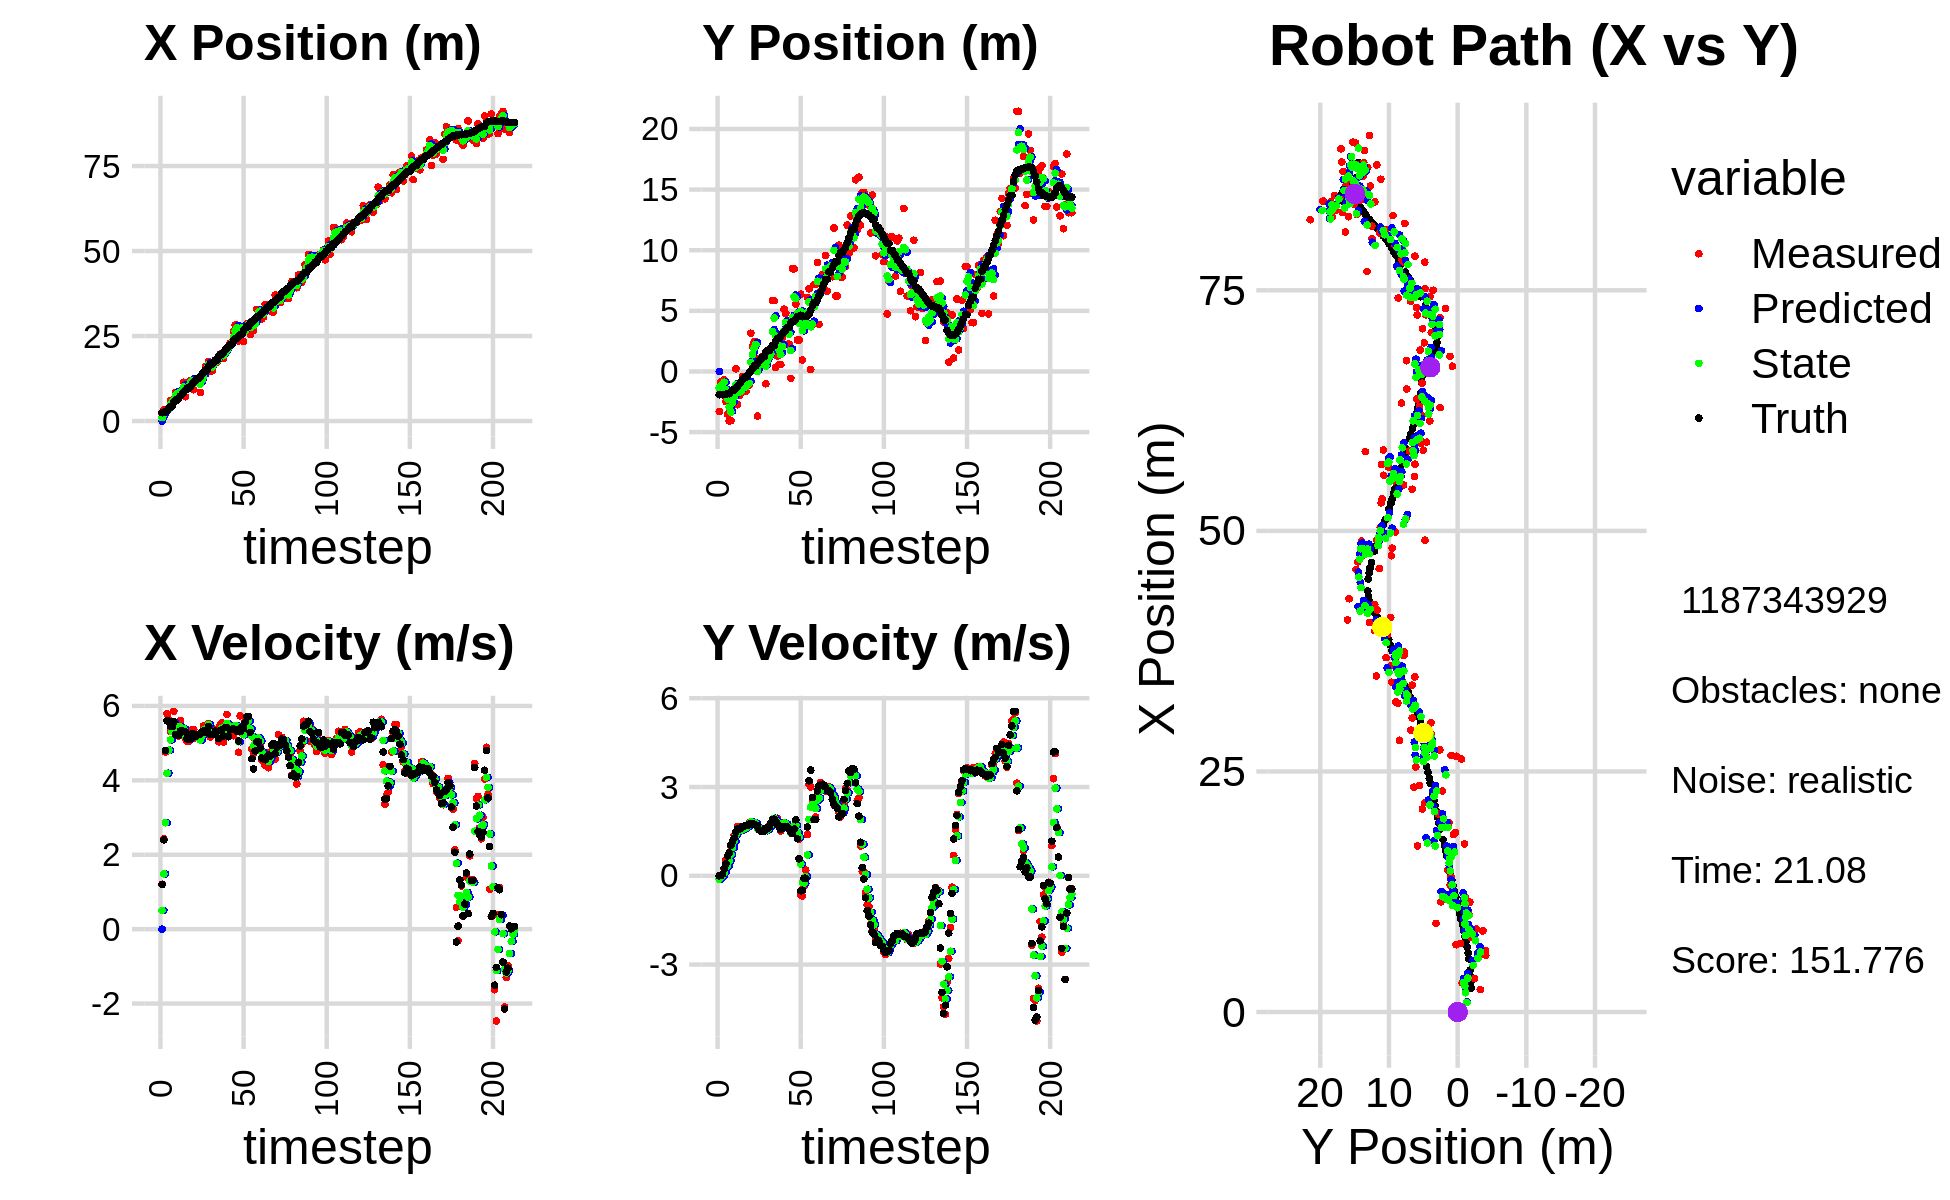

Values plotted in this chart, from the file beside it:
0.000000000000000000e+00, 0.000000000000000000e+00, 0.000000000000000000e+00, -0.000000000000000000e+00, 0.000000000000000000e+00, 0.000000000000000000e+00, 0.000000000000000000e+00, 0.000000000000000000e+00, 0.000000000000000000e+00, 0.000000000000000000e+00, 0.000000000000000000e+00, 0.000000000000000000e+00, 2.424047231329352847e+00, -1.915667652184373182e+00, 0.000000000000000000e+00, 0.000000000000000000e+00, 0.000000000000000000e+00, 1.325199700659140944e-04
2.323021455996902240e+00, -3.296661178162592964e+00, 1.207000004101731916e+00, -1.775879385754962055e-04, 0.000000000000000000e+00, 0.000000000000000000e+00, 0.000000000000000000e+00, 0.000000000000000000e+00, 9.993307139890991175e-01, -1.343686709307489346e+00, 5.039868751303545613e-01, -1.140887618552469673e-01, 2.438630818697093972e+00, -1.915666381451602396e+00, 1.199999999999999956e+00, 0.000000000000000000e+00, 1.200000047683715820e+00, 1.471316791139543056e-04
3.309305548496932925e+00, -8.460629291486215786e-01, 2.431997748516631308e+00, 3.251282662021380294e-03, 1.049729401502134563e+00, -1.355095585493014010e+00, 5.039868751303545613e-01, -1.140887618552469673e-01, 2.007952102122643190e+00, -1.157890459263656302e+00, 1.486766735872213641e+00, -5.395576150561108564e-02, 2.615087270865052549e+00, -1.915318520296659388e+00, 2.399999999999999911e+00, 5.000000000000000104e-03, 2.400000095367431641e+00, -1.336876535788178444e-03
3.309305548496932925e+00, -8.460629291486215786e-01, 4.756747403729936430e+00, 4.901884091116864156e-02, 2.156628775709864776e+00, -1.163286035414217379e+00, 1.486766735872213641e+00, -5.395576150561108564e-02, 2.730040330870863841e+00, -1.033078747758630067e+00, 2.860969700270389993e+00, 7.747224128977631130e-03, 2.615087270865052549e+00, -1.915318520296659388e+00, 4.799999999999999822e+00, 5.999999999999999778e-02, 4.800000190734863281e+00, -1.030475273728370667e-02
3.033491987710641880e+00, -6.726809756695889542e-01, 5.789038020354308145e+00, 2.142203592637754173e-01, 3.016137300897902662e+00, -1.032304025345732290e+00, 2.860969700270389993e+00, 7.747224128977631130e-03, 3.083204883679835806e+00, -8.892674731261617227e-01, 4.190404726375670741e+00, 1.087433296808132666e-01, 3.090806722146814955e+00, -1.910355450888327589e+00, 5.599000000000000199e+00, 2.489999999999999991e-01, 5.605000019073486328e+00, -3.698760643601417542e-02
3.493917285994761368e+00, -2.476884801802205605e+00, 5.637868445407008267e+00, 5.221928978573829871e-01, 3.502245356317402969e+00, -8.783931401580803433e-01, 4.190404726375670741e+00, 1.087433296808132666e-01, 3.537363885584691392e+00, -1.495759129919284280e+00, 4.811022432212734401e+00, 2.781604598227249703e-01, 3.721566914956600858e+00, -1.888094861615189801e+00, 5.589999999999999858e+00, 4.050000000000000266e-01, 5.605000019073486328e+00, -9.235888719558715820e-02
6.024737119164928600e+00, -3.516062826336844971e+00, 5.316245133481675822e+00, 4.924033752924140694e-01, 4.018466128805965099e+00, -1.467943083937011783e+00, 4.811022432212734401e+00, 2.781604598227249703e-01, 4.853818947839693365e+00, -2.268915188957662643e+00, 5.089014356475545675e+00, 3.410727159110026885e-01, 4.359178304123483727e+00, -1.832902522169351789e+00, 5.458000000000000185e+00, 6.680000000000000382e-01, 5.499000072479248047e+00, -9.235888719558715820e-02
5.896001934554014667e+00, -4.085958332832020368e+00, 5.564649768066606939e+00, 7.577142797278868525e-01, 5.362720383487247666e+00, -2.234807917366562258e+00, 5.089014356475545675e+00, 3.410727159110026885e-01, 5.594040586825316907e+00, -2.952241716585350950e+00, 5.308861839953410211e+00, 5.064032783544959448e-01, 4.359178304123483727e+00, -1.832902522169351789e+00, 5.442999999999999616e+00, 7.810000000000000275e-01, 5.499000072479248047e+00, -1.353333592414855957e-01
6.378636956120801393e+00, -4.056255981772791230e+00, 5.855944456170569801e+00, 1.007609787351404274e+00, 6.124926770820658284e+00, -2.901601388749901478e+00, 5.308861839953410211e+00, 5.064032783544959448e-01, 6.242052101665102271e+00, -3.346023151080015356e+00, 5.556624605551982121e+00, 7.182402522176889459e-01, 5.521463155387992927e+00, -1.657477781649769444e+00, 5.570999999999999730e+00, 1.032000000000000028e+00, 5.665999889373779297e+00, -1.703975796699523926e-01
8.317337751269135993e+00, -1.574354645322043167e+00, 5.251176751628909400e+00, 1.104128890284698850e+00, 6.797714562220300571e+00, -3.274199125858246351e+00, 5.556624605551982121e+00, 7.182402522176889459e-01, 7.414996551369812394e+00, -2.593431296508589057e+00, 5.460979945291510873e+00, 9.555532421698299528e-01, 6.148267507616801630e+00, -1.527760550945909568e+00, 5.230000000000000426e+00, 1.167000000000000037e+00, 5.359000205993652344e+00, -2.072442024946212769e-01
8.317337751269135993e+00, -1.574354645322043167e+00, 5.416845298532368069e+00, 1.368340169057324474e+00, 7.961094545898963482e+00, -2.497875972291605962e+00, 5.460979945291510873e+00, 9.555532421698299528e-01, 8.106436411001981313e+00, -2.125531170910186507e+00, 5.450693849931123935e+00, 1.165787344453818264e+00, 6.148267507616801630e+00, -1.527760550945909568e+00, 5.205000000000000071e+00, 1.274999999999999911e+00, 5.359000205993652344e+00, -2.474320381879806519e-01
6.995005875332079626e+00, 2.235384721243779682e-01, 5.189620418079395670e+00, 1.492595372571451584e+00, 8.651505795995094061e+00, -2.008952436464804592e+00, 5.450693849931123935e+00, 1.165787344453818264e+00, 7.964183463316133249e+00, -1.120967923871685201e+00, 5.294675110031886511e+00, 1.384848459982017443e+00, 6.747083425406301238e+00, -1.378553794111926800e+00, 5.213000000000000078e+00, 1.477999999999999980e+00, 5.418000221252441406e+00, -2.800529599189758301e-01
8.621314406131446617e+00, -2.737471626317222295e+00, 5.603411186906570585e+00, 1.666583734807163264e+00, 8.493650974319322700e+00, -9.824830778734834347e-01, 5.294675110031886511e+00, 1.384848459982017443e+00, 8.553557194459957103e+00, -1.666973622149526157e+00, 5.433429825535171176e+00, 1.483428572591584338e+00, 7.343522787153631270e+00, -1.208835289451402506e+00, 5.331000000000000405e+00, 1.584999999999999964e+00, 5.560999870300292969e+00, -2.890909612178802490e-01
7.735758997386001923e+00, -1.994855986486036459e+00, 5.433372395308348146e+00, 1.610388567577364372e+00, 9.096900177013473865e+00, -1.518630764890367635e+00, 5.433429825535171176e+00, 1.483428572591584338e+00, 8.537397314443619933e+00, -1.702985205450616490e+00, 5.399032683254176845e+00, 1.535782733180504067e+00, 7.847440480750162983e+00, -1.059205159914511585e+00, 5.323999999999999844e+00, 1.578999999999999959e+00, 5.552999973297119141e+00, -2.881401181221008301e-01
1.141203570357693664e+01, -1.773255751928199730e+00, 5.231071102576303034e+00, 1.550428810483755804e+00, 9.077300582769037618e+00, -1.549406932132566084e+00, 5.399032683254176845e+00, 1.535782733180504067e+00, 1.003285908060616549e+01, -1.637215440192307581e+00, 5.384553104563236658e+00, 1.538327742167926449e+00, 8.459432363074252947e+00, -8.772141200224415902e-01, 5.320000000000000284e+00, 1.594999999999999973e+00, 5.552999973297119141e+00, -2.881401181221008301e-01
7.131525397223642315e+00, -4.314707373511292299e-01, 5.133684008158109435e+00, 1.572084302382438459e+00, 1.057131439106249005e+01, -1.483382665975514936e+00, 5.384553104563236658e+00, 1.538327742167926449e+00, 9.151345613383904620e+00, -1.068421259211389085e+00, 5.187555675250210996e+00, 1.580192225577086607e+00, 9.065328358969519940e+00, -6.922618612746046507e-01, 5.296999999999999709e+00, 1.665999999999999925e+00, 5.552999973297119141e+00, -2.971618771553039551e-01
1.016749790288746702e+01, -1.643312619358779259e+00, 5.050805818548690596e+00, 1.628990878998706870e+00, 9.670101180908925897e+00, -9.104020366536804687e-01, 5.187555675250210996e+00, 1.580192225577086607e+00, 9.871237269023991345e+00, -1.197897792770047154e+00, 5.140175769042912179e+00, 1.588815167916239446e+00, 9.669727086561827889e+00, -4.984574774721182711e-01, 5.115000000000000213e+00, 1.677999999999999936e+00, 5.382999897003173828e+00, -3.119880855083465576e-01
1.016749790288746702e+01, -1.643312619358779259e+00, 5.049560081061479799e+00, 1.677791716288589585e+00, 1.038525484592828185e+01, -1.039016275978423165e+00, 5.140175769042912179e+00, 1.588815167916239446e+00, 1.029355549454570706e+01, -1.274784242127959155e+00, 5.094927455692555895e+00, 1.619010874388998378e+00, 9.669727086561827889e+00, -4.984574774721182711e-01, 5.107999999999999652e+00, 1.697000000000000064e+00, 5.382999897003173828e+00, -3.207886815071105957e-01
1.195490586696027790e+01, -1.019323513413774362e+00, 5.098371589491379474e+00, 1.695800015683207373e+00, 1.080304824011496301e+01, -1.112883154689059406e+00, 5.094927455692555895e+00, 1.619010874388998378e+00, 1.127657803669564629e+01, -1.074105809440718984e+00, 5.125607486000288482e+00, 1.657320827852040379e+00, 1.016136336340751534e+01, -3.357636198007640793e-01, 5.126999999999999780e+00, 1.703000000000000069e+00, 5.402999877929687500e+00, -3.211048245429992676e-01
1.198993146407893740e+01, -1.107491955746890522e+00, 5.358879845745701864e+00, 1.787067344895637566e+00, 1.178913878529567505e+01, -9.083737266555149681e-01, 5.125607486000288482e+00, 1.657320827852040379e+00, 1.187731672238859204e+01, -9.837001047719551305e-01, 5.232991498473599457e+00, 1.717229330217269201e+00, 1.075994658483136490e+01, -1.363679626342118867e-01, 5.248000000000000220e+00, 1.750000000000000000e+00, 5.532000064849853516e+00, -3.218805491924285889e-01
9.205025672801903980e+00, 3.151197268946858809e+00, 5.368366032345534222e+00, 1.790230777327063594e+00, 1.240061587223595119e+01, -8.119771717502282105e-01, 5.232991498473599457e+00, 1.717229330217269201e+00, 1.109040753409019864e+01, 7.511969165848280117e-01, 5.211450514117428767e+00, 1.831934408195237562e+00, 1.135564970973532439e+01, 6.182201111565717444e-02, 5.246000000000000441e+00, 1.754000000000000004e+00, 5.532000064849853516e+00, -3.218805491924285889e-01
1.170722483049760143e+01, 2.089773251743616722e+00, 5.143164525661006792e+00, 1.725828998323848396e+00, 1.161155258550194169e+01, 9.343903574043517235e-01, 5.211450514117428767e+00, 1.831934408195237562e+00, 1.164922444517391931e+01, 1.386693554001515727e+00, 5.183925257489963911e+00, 1.805970947057790710e+00, 1.194702887524246826e+01, 2.597964546121420137e-01, 5.177999999999999936e+00, 1.747999999999999998e+00, 5.465000152587890625e+00, -3.237512409687042236e-01
1.145825147606044681e+01, 2.438354684419157259e+00, 5.198663109552649431e+00, 1.755297908558234754e+00, 1.216761697092291605e+01, 1.567290648707294842e+00, 5.183925257489963911e+00, 1.805970947057790710e+00, 1.187640262481278164e+01, 1.909177477052055316e+00, 5.172428737342531946e+00, 1.799522479726659574e+00, 1.254008269307785284e+01, 4.598086617432542433e-01, 5.217999999999999972e+00, 1.741999999999999993e+00, 5.500999927520751953e+00, -3.256252110004425049e-01
1.145825147606044681e+01, 2.438354684419157259e+00, 5.175460856472082760e+00, 1.707952822567204487e+00, 1.239364549854703412e+01, 2.089129725024721385e+00, 5.172428737342531946e+00, 1.799522479726659574e+00, 1.200924270008042782e+01, 2.224455172516837997e+00, 5.150077283052496568e+00, 1.762204015305906868e+00, 1.254008269307785284e+01, 4.598086617432542433e-01, 5.227000000000000313e+00, 1.713999999999999968e+00, 5.500999927520751953e+00, -3.187564015388488770e-01
8.426931142938521191e+00, -3.680560992552028843e+00, 5.229649047500850578e+00, 1.693452754134008309e+00, 1.252425042838567748e+01, 2.400675574047428817e+00, 5.150077283052496568e+00, 1.762204015305906868e+00, 1.084205115920809526e+01, 3.167293544906968350e-03, 5.081239249392733193e+00, 1.604477425502515597e+00, 1.314049887619370516e+01, 6.583872571486207859e-01, 5.246000000000000441e+00, 1.701000000000000068e+00, 5.514999866485595703e+00, -3.131621479988098145e-01
1.318543982480896481e+01, 1.080749242244603447e+00, 5.246773361667731450e+00, 1.571273649635213099e+00, 1.135017508414736831e+01, 1.636150360951585392e-01, 5.081239249392733193e+00, 1.604477425502515597e+00, 1.210853148089967668e+01, 5.238516164397164498e-01, 5.200299895832853458e+00, 1.608961492664810145e+00, 1.374432730632867461e+01, 8.537746207145207045e-01, 5.309999999999999609e+00, 1.558000000000000052e+00, 5.533999919891357422e+00, -2.909744083881378174e-01
1.405751511421233069e+01, 9.543469392514443150e-01, 5.469058173188382277e+00, 1.526134461652524088e+00, 1.262856147048296229e+01, 6.847477657061974421e-01, 5.200299895832853458e+00, 1.608961492664810145e+00, 1.322240878317111701e+01, 7.888626777924818700e-01, 5.354344917597580356e+00, 1.574827098927686020e+00, 1.435164809201596370e+01, 1.037982536742702022e+00, 5.325999999999999623e+00, 1.502000000000000002e+00, 5.533999919891357422e+00, -2.721264958381652832e-01
1.595042461096336339e+01, 1.237614709369708299e+00, 5.278915230068387032e+00, 1.500398971143827476e+00, 1.375784327493087567e+01, 9.463453876852504498e-01, 5.354344917597580356e+00, 1.574827098927686020e+00, 1.465723707284300659e+01, 1.059259732920536212e+00, 5.376774718624210969e+00, 1.544728717233827764e+00, 1.496661543786107096e+01, 1.210471227197138955e+00, 5.288000000000000256e+00, 1.495999999999999996e+00, 5.495999813079833984e+00, -2.769221067428588867e-01
1.595042461096336339e+01, 1.237614709369708299e+00, 5.427048329200066412e+00, 1.542502081317589147e+00, 1.519491454470542813e+01, 1.213732604643918966e+00, 5.376774718624210969e+00, 1.544728717233827764e+00, 1.550666906532176448e+01, 1.223084551129869801e+00, 5.417950468183655666e+00, 1.544156094879096441e+00, 1.496661543786107096e+01, 1.210471227197138955e+00, 5.283000000000000362e+00, 1.516000000000000014e+00, 5.495999813079833984e+00, -2.769221067428588867e-01
1.747844791371347739e+01, -1.008365557703650550e+00, 5.525342852131992721e+00, 1.609538034222514735e+00, 1.604846411214013102e+01, 1.377500160617779468e+00, 5.417950468183655666e+00, 1.544156094879096441e+00, 1.663883041251993333e+01, 4.398313438149303867e-01, 5.501252186270895628e+00, 1.522605868226187376e+00, 1.620191931686164821e+01, 1.567048622899952282e+00, 5.443999999999999950e+00, 1.606000000000000094e+00, 5.676000118255615234e+00, -2.834571003913879395e-01
1.472710704761062850e+01, 1.414096131477444729e+00, 5.162456588701258120e+00, 1.559965489224266033e+00, 1.718895563114702441e+01, 5.920919306375491686e-01, 5.501252186270895628e+00, 1.522605868226187376e+00, 1.616886166319423523e+01, 9.168425516272328268e-01, 5.290341446052861940e+00, 1.557770849865879326e+00, 1.671947264619275586e+01, 1.723481013426988451e+00, 5.240999999999999659e+00, 1.598000000000000087e+00, 5.479000091552734375e+00, -2.934510409832000732e-01
1.472710704761062850e+01, 1.414096131477444729e+00, 5.397861422218723781e+00, 1.695893858762577366e+00, 1.669789580779952232e+01, 1.072619636613820759e+00, 5.290341446052861940e+00, 1.557770849865879326e+00, 1.589044219466577168e+01, 1.210295990495437790e+00, 5.287600293104027571e+00, 1.633305990388951523e+00, 1.671947264619275586e+01, 1.723481013426988451e+00, 5.227999999999999758e+00, 1.641000000000000014e+00, 5.479000091552734375e+00, -3.044136166572570801e-01
1.718692907660861380e+01, 1.527867747995528047e+00, 5.230661886360068458e+00, 1.769931755467125667e+00, 1.641920222397617479e+01, 1.373626589534332920e+00, 5.287600293104027571e+00, 1.633305990388951523e+00, 1.673338401207074000e+01, 1.437812937849893169e+00, 5.282066163915511758e+00, 1.702366000989049777e+00, 1.732141280150704432e+01, 1.914074733013208185e+00, 5.240999999999999659e+00, 1.776000000000000023e+00, 5.532999992370605469e+00, -3.262822926044464111e-01
1.726453316201563837e+01, 5.844947888861757868e+00, 5.229214244084521290e+00, 1.862503879818079966e+00, 1.726159062846229020e+01, 1.608049537948798235e+00, 5.282066163915511758e+00, 1.702366000989049777e+00, 1.726152123240754221e+01, 3.279800635767317729e+00, 5.258961813594267731e+00, 1.875555311674635295e+00, 1.792521071391786336e+01, 2.119538141747932869e+00, 5.323000000000000398e+00, 1.897999999999999909e+00, 5.651000022888183594e+00, -3.421633541584014893e-01
1.726453316201563837e+01, 5.844947888861757868e+00, 5.375228798978272771e+00, 1.914510292694959759e+00, 1.778741741376697050e+01, 3.467356166934781214e+00, 5.258961813594267731e+00, 1.875555311674635295e+00, 1.757530910925634160e+01, 4.404870378548634058e+00, 5.296714005742001241e+00, 1.944514269926906014e+00, 1.792521071391786336e+01, 2.119538141747932869e+00, 5.315999999999999837e+00, 1.915000000000000036e+00, 5.651000022888183594e+00, -3.421633541584014893e-01
1.865857440180975502e+01, 3.314207339798234120e-01, 5.035768894108802129e+00, 1.782693391090757862e+00, 1.810498050983054341e+01, 4.599321805541324970e+00, 5.296714005742001241e+00, 1.944514269926906014e+00, 1.832621062382080979e+01, 2.915262735118453019e+00, 5.196288961476198232e+00, 1.770236452238928671e+00, 1.902842497807973032e+01, 2.514702632058465337e+00, 5.128999999999999559e+00, 1.836999999999999966e+00, 5.448999881744384766e+00, -3.402393460273742676e-01
1.965582959131029384e+01, 1.266843034402631796e+00, 5.490138038542733412e+00, 1.943542883577501712e+00, 1.884583951996842899e+01, 3.092286380342345709e+00, 5.196288961476198232e+00, 1.770236452238928671e+00, 1.918588087559822597e+01, 2.377584866498729799e+00, 5.345666921274418115e+00, 1.815262758877057125e+00, 1.962906622832727166e+01, 2.724538638727316719e+00, 5.333000000000000185e+00, 1.743000000000000105e+00, 5.611000061035156250e+00, -3.402393460273742676e-01
1.843989086096870267e+01, 5.688706178127689306e-01, 5.548875478225654412e+00, 1.745700119264960382e+00, 1.972044756772566743e+01, 2.559111142386435667e+00, 5.345666921274418115e+00, 1.815262758877057125e+00, 1.919901613405187391e+01, 1.773900033485130479e+00, 5.402366051468877828e+00, 1.737056904168596594e+00, 1.962906622832727166e+01, 2.724538638727316719e+00, 5.358999999999999986e+00, 1.661999999999999922e+00, 5.611000061035156250e+00, -3.048008084297180176e-01
1.843989086096870267e+01, 5.688706178127689306e-01, 5.027000198353611893e+00, 1.513858978159045909e+00, 1.973925273919876133e+01, 1.947605723901990160e+00, 5.402366051468877828e+00, 1.737056904168596594e+00, 1.919609192009055931e+01, 1.398996441858200601e+00, 5.204848274182841017e+00, 1.599892953484770342e+00, 2.024099135367174540e+01, 2.916444136270346377e+00, 5.195000000000000284e+00, 1.566999999999999948e+00, 5.426000118255615234e+00, -2.925074696540832520e-01
2.058060052942419915e+01, 2.804738058344314222e+00, 5.420988560273477752e+00, 1.655025539833694159e+00, 1.971657674750884226e+01, 1.558985737206677769e+00, 5.204848274182841017e+00, 1.599892953484770342e+00, 2.007694729998219429e+01, 2.050765028264237788e+00, 5.321514096874072841e+00, 1.654422006521820032e+00, 2.083956122354200957e+01, 3.097248865597372891e+00, 5.419999999999999929e+00, 1.655999999999999917e+00, 5.668000221252441406e+00, -2.963116765022277832e-01
2.110264185062381515e+01, 5.140263512244008126e+00, 5.771300186219243677e+00, 1.788255000803652406e+00, 2.060909870966960256e+01, 2.216207228916419858e+00, 5.321514096874072841e+00, 1.654422006521820032e+00, 2.082284380447929450e+01, 3.371226062536598178e+00, 5.531268485694558201e+00, 1.781443731050325052e+00, 2.145256400065021296e+01, 3.284545733711256688e+00, 5.416000000000000369e+00, 1.669000000000000039e+00, 5.668000221252441406e+00, -3.004716038703918457e-01
2.175080074324378288e+01, 4.788007332615721978e+00, 5.295755068235759033e+00, 1.673885645897052799e+00, 2.137597065304874988e+01, 3.549370435641630905e+00, 5.531268485694558201e+00, 1.781443731050325052e+00, 2.152433867776891674e+01, 4.034481369423152053e+00, 5.437470972773924771e+00, 1.756175452147670901e+00, 2.195736861200822432e+01, 3.441284014979096195e+00, 5.173000000000000043e+00, 1.629000000000000004e+00, 5.423999786376953125e+00, -3.061436116695404053e-01
2.297074604013730692e+01, 2.247705056473102481e+00, 5.428813505320744248e+00, 1.649926513591682742e+00, 2.206808577504630975e+01, 4.210098914637919520e+00, 5.437470972773924771e+00, 1.756175452147670901e+00, 2.243889764476103110e+01, 3.434558288440773488e+00, 5.456527199472255063e+00, 1.662844591252112814e+00, 2.255802893612897719e+01, 3.630247428417357369e+00, 5.358999999999999986e+00, 1.649999999999999911e+00, 5.606999874114990234e+00, -2.950494885444641113e-01
2.297074604013730692e+01, 2.247705056473102481e+00, 5.344616354612511167e+00, 1.624337292082003836e+00, 2.298455036470825519e+01, 3.600842747565984769e+00, 5.456527199472255063e+00, 1.662844591252112814e+00, 2.297616843078399995e+01, 3.067151542501892258e+00, 5.407097854300961792e+00, 1.614238737946223745e+00, 2.255802893612897719e+01, 3.630247428417357369e+00, 5.376999999999999780e+00, 1.592000000000000082e+00, 5.606999874114990234e+00, -2.950494885444641113e-01
2.629260659201678152e+01, -5.627414440432781939e-01, 5.198789039115608190e+00, 1.449206595420479582e+00, 2.351687821621409569e+01, 3.228575416296514788e+00, 5.407097854300961792e+00, 1.614238737946223745e+00, 2.465274815185387425e+01, 1.731277800441561654e+00, 5.386015891264493760e+00, 1.453186068810863985e+00, 2.379046797707758643e+01, 3.987810923102440341e+00, 5.384999999999999787e+00, 1.477999999999999980e+00, 5.584000110626220703e+00, -2.718570828437805176e-01
2.823585963235059992e+01, 8.471447779745666651e+00, 5.416455118104374300e+00, 1.453160599764337313e+00, 2.519134974098032487e+01, 1.876596407322647986e+00, 5.386015891264493760e+00, 1.453186068810863985e+00, 2.644347424609165031e+01, 4.473234106199630133e+00, 5.476444634858900429e+00, 1.598087743379684733e+00, 2.430165076203912378e+01, 4.125510050779380045e+00, 5.366999999999999993e+00, 1.437999999999999945e+00, 5.556000232696533203e+00, -2.621138691902160645e-01
2.823585963235059992e+01, 8.471447779745666651e+00, 5.368454277461909285e+00, 1.593642871751920431e+00, 2.699111870957754178e+01, 4.633042880537598940e+00, 5.476444634858900429e+00, 1.598087743379684733e+00, 2.750013275864026596e+01, 6.144670822869951365e+00, 5.460597833818876090e+00, 1.678204635107103826e+00, 2.430165076203912378e+01, 4.125510050779380045e+00, 5.326999999999999957e+00, 1.578999999999999959e+00, 5.556000232696533203e+00, -2.885673344135284424e-01
2.354075682100791056e+01, 5.548402144028669269e+00, 4.755785678991792942e+00, 1.780052603956905344e+00, 2.804619254202215473e+01, 6.312491286380661926e+00, 5.460597833818876090e+00, 1.678204635107103826e+00, 2.617726429144989808e+01, 6.014080883284272261e+00, 5.037427755970251830e+00, 1.711156994018913746e+00, 2.490581011709483761e+01, 4.311009718429993143e+00, 5.054999999999999716e+00, 1.893000000000000016e+00, 5.397999763488769531e+00, -3.581498265266418457e-01
2.723491036902745677e+01, 2.592006399783809201e+00, 5.734934705572526603e+00, 1.351366071922855738e+00, 2.668100706704692371e+01, 6.185196582686163680e+00, 5.037427755970251830e+00, 1.711156994018913746e+00, 2.692555620959157636e+01, 4.761199977647143200e+00, 5.357351290148898215e+00, 1.459570452767428028e+00, 2.548807597107704837e+01, 4.524207904140626013e+00, 5.315000000000000391e+00, 1.250999999999999890e+00, 5.460000038146972656e+00, -2.314160764217376709e-01
2.723491036902745677e+01, 2.592006399783809201e+00, 5.277463430578310799e+00, 1.243568652833538124e+00, 2.746129133860646476e+01, 4.907157022923885670e+00, 5.357351290148898215e+00, 1.459570452767428028e+00, 2.736630867900886699e+01, 3.990372320385152438e+00, 5.316584112168137644e+00, 1.303461885610825988e+00, 2.548807597107704837e+01, 4.524207904140626013e+00, 5.429999999999999716e+00, 5.729999999999999538e-01, 5.460000038146972656e+00, -2.314160764217376709e-01
2.336582040738706922e+01, 6.375685288826338670e+00, 5.372944436152225833e+00, -6.572961603131485253e-01, 2.789796709022568066e+01, 4.120718508946234593e+00, 5.316584112168137644e+00, 1.303461885610825988e+00, 2.603647804491894391e+01, 4.960592715802109254e+00, 5.226559178940114236e+00, 4.008315329161123985e-01, 2.671898245753024526e+01, 4.637923075278406415e+00, 5.386999999999999567e+00, -5.070000000000000062e-01, 5.410999774932861328e+00, 1.217295899987220764e-01
2.665207415767658361e+01, 9.405191681573038531e-01, 5.607198119848777473e+00, -6.859534540303381389e-01, 2.655913396281295391e+01, 5.000675869093720749e+00, 5.226559178940114236e+00, 4.008315329161123985e-01, 2.660654565913114311e+01, 3.375796786407805339e+00, 5.395846000510195140e+00, -2.180578018775919391e-01, 2.724487376152178797e+01, 4.577118231396640091e+00, 5.559999999999999609e+00, -4.889999999999999902e-01, 5.580999851226806641e+00, 1.217295899987220764e-01
2.851510745283725612e+01, 4.376683844653876498e+00, 5.651236629945211476e+00, -3.489564194196966285e-01, 2.714613025918216138e+01, 3.353991006220045978e+00, 5.395846000510195140e+00, -2.180578018775919391e-01, 2.771500206807692734e+01, 3.753542191247805526e+00, 5.542509673608491561e+00, -2.595655166879756726e-01, 2.788786959646695962e+01, 4.540400340697772208e+00, 5.714000000000000412e+00, -8.300000000000000433e-02, 5.714000225067138672e+00, 6.167038157582283020e-02
2.851510745283725612e+01, 4.376683844653876498e+00, 5.658827451533954722e+00, 1.895201943183230098e-01, 2.826925303543777801e+01, 3.727585639579007903e+00, 5.542509673608491561e+00, -2.595655166879756726e-01, 2.837312138769865300e+01, 3.994002544483442829e+00, 5.599746651176033652e+00, -2.642162495859029514e-02, 2.788786959646695962e+01, 4.540400340697772208e+00, 5.714000000000000412e+00, -8.300000000000000433e-02, 5.714000225067138672e+00, -3.347855806350708008e-02
2.545875167810949335e+01, 6.092397762824968588e+00, 5.315618514578337006e+00, 1.392560070433702446e+00, 2.893309605281625707e+01, 3.991360381987583583e+00, 5.599746651176033652e+00, -2.642162495859029514e-02, 2.749815768798723070e+01, 4.853598608411143545e+00, 5.387177250666708161e+00, 7.076166631712275112e-01, 2.853860735857107045e+01, 4.574574305913275296e+00, 5.290000000000000036e+00, 1.647999999999999909e+00, 5.539999961853027344e+00, -2.562172710895538330e-01
2.928607088300883632e+01, 6.822118355885838703e+00, 4.848117882934781520e+00, 3.084196304563226576e+00, 2.803687541305390241e+01, 4.924360274728265985e+00, 5.387177250666708161e+00, 7.076166631712275112e-01, 2.853728975832162362e+01, 5.728995001353692551e+00, 5.182392698383637253e+00, 1.907444211147236057e+00, 2.915096354430571424e+01, 4.752034976433741953e+00, 4.581999999999999851e+00, 3.210999999999999854e+00, 5.594999790191650391e+00, -5.665868520736694336e-01
2.657640528682326320e+01, 1.654270434020153613e-01, 4.722401194797989810e+00, 3.004219919018181528e+00, 2.905552902815998806e+01, 5.919739422468416556e+00, 5.182392698383637253e+00, 1.907444211147236057e+00, 2.802540180057801678e+01, 3.680447824291892100e+00, 4.917892747875012738e+00, 2.315882654090064108e+00, 2.960268378258387401e+01, 5.034081770345216533e+00, 4.307999999999999829e+00, 3.571000000000000174e+00, 5.594999790191650391e+00, -5.665868520736694336e-01
2.894794821753538372e+01, 3.882378412750603136e+00, 5.088595193726413335e+00, 2.496482618105354767e+00, 2.851719107536551689e+01, 3.912036089700898334e+00, 4.917892747875012738e+00, 2.315882654090064108e+00, 2.869837613686733491e+01, 3.904721393840938859e+00, 5.003662046484584458e+00, 2.403240792989537855e+00, 3.009449839572955199e+01, 5.429901434685216799e+00, 4.786999999999999922e+00, 2.649000000000000021e+00, 5.471000194549560547e+00, -4.561021924018859863e-01
3.284644198392822290e+01, 7.170069648743909063e+00, 4.938666319544719130e+00, 2.422926987504562923e+00, 2.919874234151579273e+01, 4.145045473139892245e+00, 5.003662046484584458e+00, 2.403240792989537855e+00, 3.069648727817026312e+01, 5.336831403806677088e+00, 5.067507868128739545e+00, 2.478082644793936584e+00, 3.065779757441324094e+01, 5.703773810432749336e+00, 5.035999999999999588e+00, 1.899000000000000021e+00, 5.381999969482421875e+00, -4.561021924018859863e-01
3.284644198392822290e+01, 7.170069648743909063e+00, 5.128000381669532537e+00, 1.991133417975914588e+00, 3.120323806498313601e+01, 5.584639668286071057e+00, 5.067507868128739545e+00, 2.478082644793936584e+00, 3.188010957277238688e+01, 6.197160609651750640e+00, 5.135639338561538203e+00, 2.275413738031145439e+00, 3.065779757441324094e+01, 5.703773810432749336e+00, 5.035999999999999588e+00, 1.899000000000000021e+00, 5.381999969482421875e+00, -3.703679442405700684e-01
3.221485418083658203e+01, 8.975675417922944987e+00, 4.977045282653575597e+00, 2.745337215694586330e+00, 3.239367350662853795e+01, 6.424701983454864873e+00, 5.135639338561538203e+00, 2.275413738031145439e+00, 3.231633568812630131e+01, 7.440802922748702031e+00, 5.061558746018873123e+00, 2.558768860165232972e+00, 3.123175597145916882e+01, 5.938810183232530626e+00, 4.860999999999999766e+00, 2.866999999999999993e+00, 5.643000125885009766e+00, -5.040706396102905273e-01
... 153 more rows
